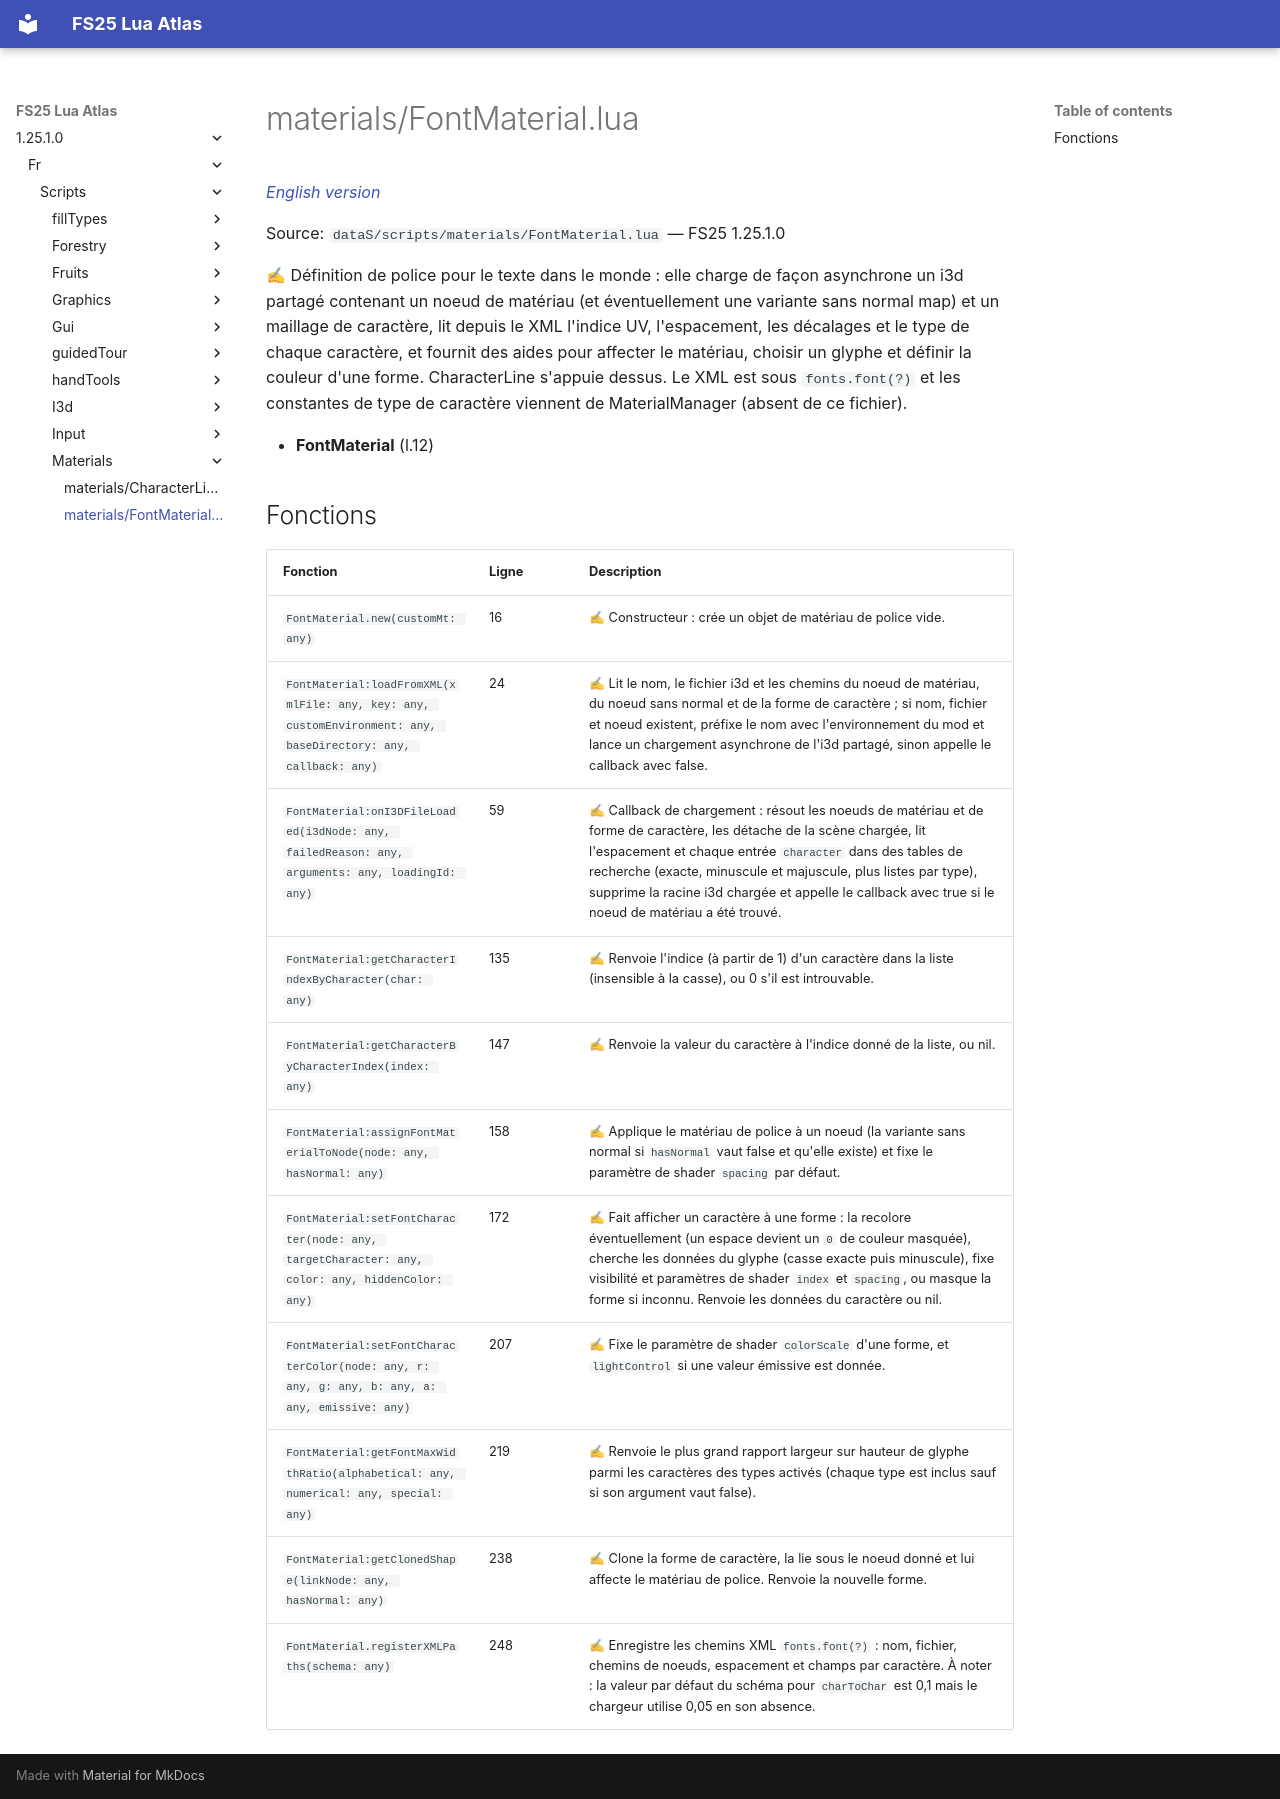

repository: Tim0219800/fs25-lua-atlas · page: 1.25.1.0/fr/scripts/materials/FontMaterial.html · generator: mkdocs

# materials/FontMaterial.lua

*[English version](../../../scripts/materials/FontMaterial.md)*

Source: `dataS/scripts/materials/FontMaterial.lua` — FS25 1.25.1.0

✍ Définition de police pour le texte dans le monde : elle charge de façon asynchrone un i3d partagé contenant un noeud de matériau (et éventuellement une variante sans normal map) et un maillage de caractère, lit depuis le XML l'indice UV, l'espacement, les décalages et le type de chaque caractère, et fournit des aides pour affecter le matériau, choisir un glyphe et définir la couleur d'une forme. CharacterLine s'appuie dessus. Le XML est sous `fonts.font(?)` et les constantes de type de caractère viennent de MaterialManager (absent de ce fichier).

- **FontMaterial** (l.12)

## Fonctions

| Fonction | Ligne | Description |
|---|---|---|
| `FontMaterial.new(customMt: any)` | 16 | ✍ Constructeur : crée un objet de matériau de police vide. |
| `FontMaterial:loadFromXML(xmlFile: any, key: any, customEnvironment: any, baseDirectory: any, callback: any)` | 24 | ✍ Lit le nom, le fichier i3d et les chemins du noeud de matériau, du noeud sans normal et de la forme de caractère ; si nom, fichier et noeud existent, préfixe le nom avec l'environnement du mod et lance un chargement asynchrone de l'i3d partagé, sinon appelle le callback avec false. |
| `FontMaterial:onI3DFileLoaded(i3dNode: any, failedReason: any, arguments: any, loadingId: any)` | 59 | ✍ Callback de chargement : résout les noeuds de matériau et de forme de caractère, les détache de la scène chargée, lit l'espacement et chaque entrée `character` dans des tables de recherche (exacte, minuscule et majuscule, plus listes par type), supprime la racine i3d chargée et appelle le callback avec true si le noeud de matériau a été trouvé. |
| `FontMaterial:getCharacterIndexByCharacter(char: any)` | 135 | ✍ Renvoie l'indice (à partir de 1) d'un caractère dans la liste (insensible à la casse), ou 0 s'il est introuvable. |
| `FontMaterial:getCharacterByCharacterIndex(index: any)` | 147 | ✍ Renvoie la valeur du caractère à l'indice donné de la liste, ou nil. |
| `FontMaterial:assignFontMaterialToNode(node: any, hasNormal: any)` | 158 | ✍ Applique le matériau de police à un noeud (la variante sans normal si `hasNormal` vaut false et qu'elle existe) et fixe le paramètre de shader `spacing` par défaut. |
| `FontMaterial:setFontCharacter(node: any, targetCharacter: any, color: any, hiddenColor: any)` | 172 | ✍ Fait afficher un caractère à une forme : la recolore éventuellement (un espace devient un `0` de couleur masquée), cherche les données du glyphe (casse exacte puis minuscule), fixe visibilité et paramètres de shader `index` et `spacing`, ou masque la forme si inconnu. Renvoie les données du caractère ou nil. |
| `FontMaterial:setFontCharacterColor(node: any, r: any, g: any, b: any, a: any, emissive: any)` | 207 | ✍ Fixe le paramètre de shader `colorScale` d'une forme, et `lightControl` si une valeur émissive est donnée. |
| `FontMaterial:getFontMaxWidthRatio(alphabetical: any, numerical: any, special: any)` | 219 | ✍ Renvoie le plus grand rapport largeur sur hauteur de glyphe parmi les caractères des types activés (chaque type est inclus sauf si son argument vaut false). |
| `FontMaterial:getClonedShape(linkNode: any, hasNormal: any)` | 238 | ✍ Clone la forme de caractère, la lie sous le noeud donné et lui affecte le matériau de police. Renvoie la nouvelle forme. |
| `FontMaterial.registerXMLPaths(schema: any)` | 248 | ✍ Enregistre les chemins XML `fonts.font(?)` : nom, fichier, chemins de noeuds, espacement et champs par caractère. À noter : la valeur par défaut du schéma pour `charToChar` est 0,1 mais le chargeur utilise 0,05 en son absence. |
